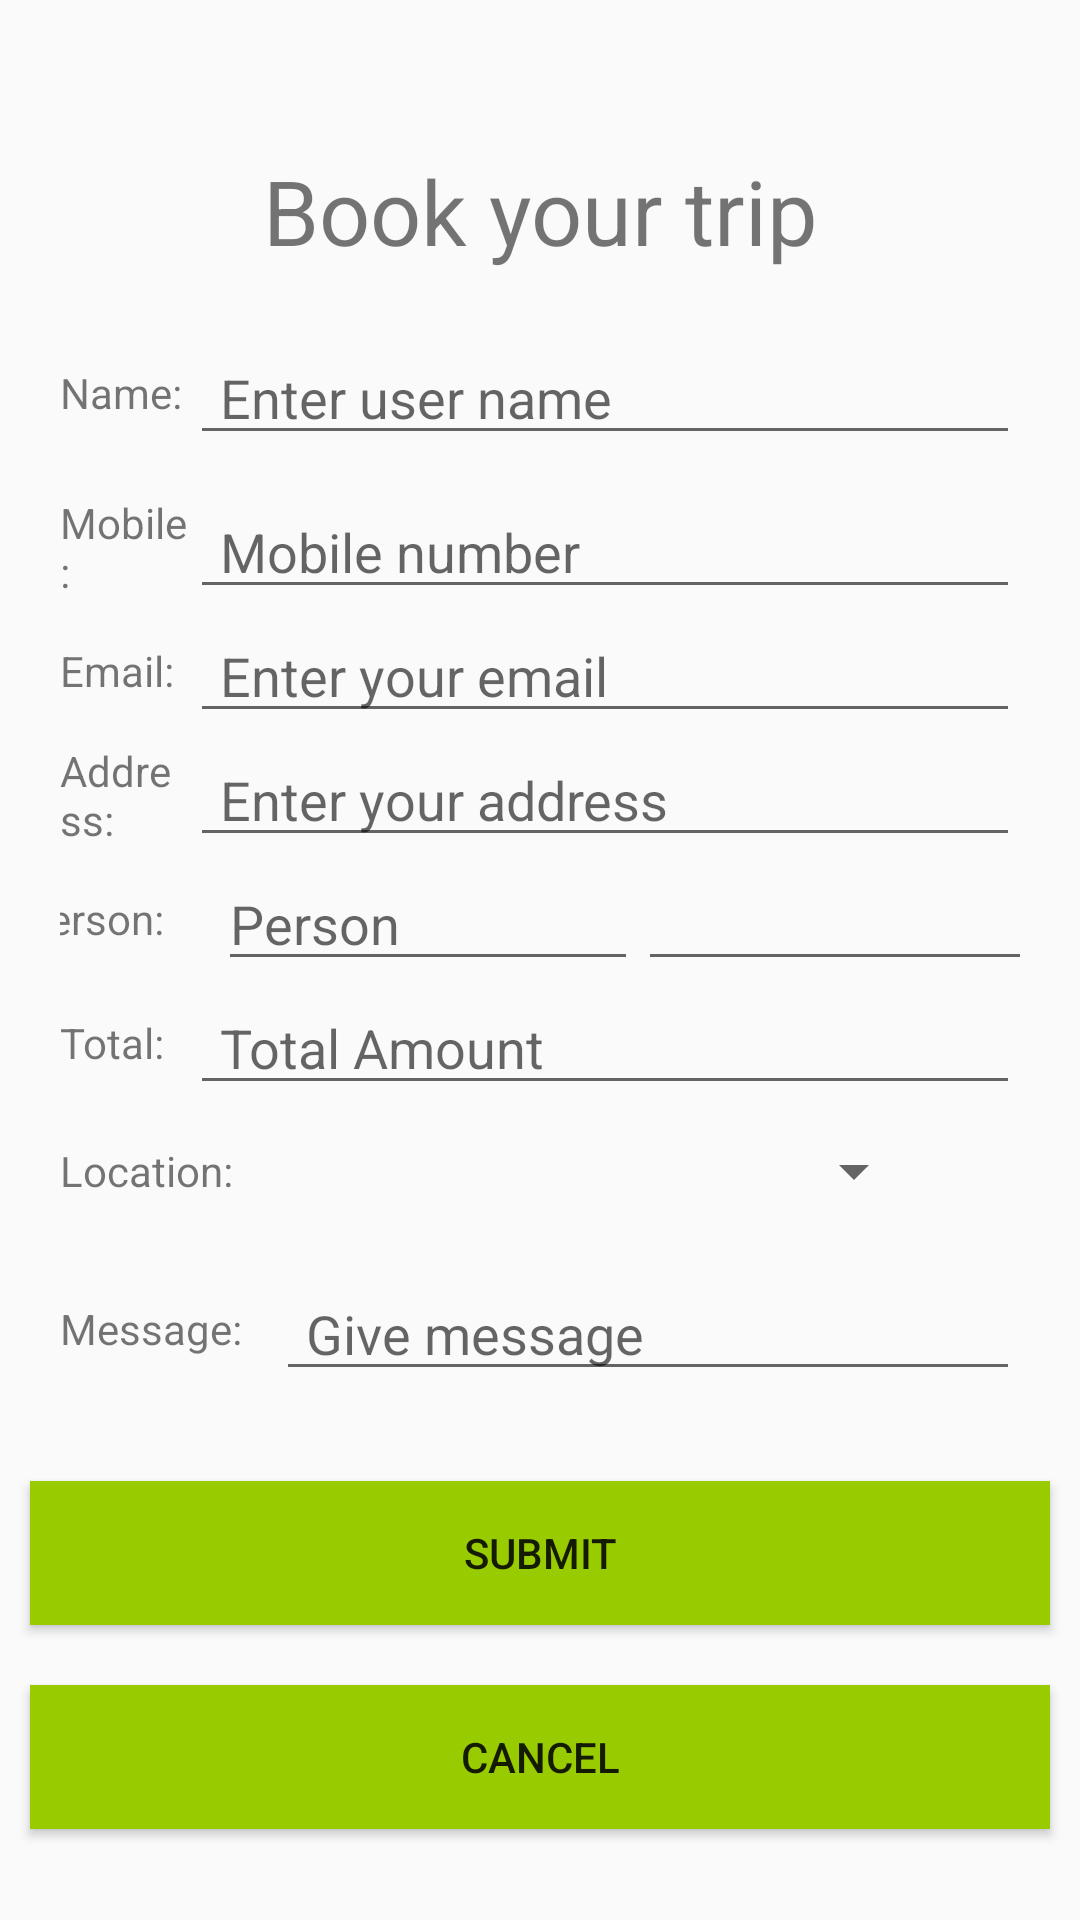

Here is an Android app screen rendered from its layout file. Give the layout XML and the strings, colors and styles it references.
<!-- AndroidManifest.xml: application theme AppTheme -->
<!-- res/layout/activity_trip_book.xml -->
<?xml version="1.0" encoding="utf-8"?>
<LinearLayout xmlns:android="http://schemas.android.com/apk/res/android"
    xmlns:app="http://schemas.android.com/apk/res-auto"
    xmlns:tools="http://schemas.android.com/tools"
    android:layout_width="match_parent"
    android:layout_height="match_parent"
    android:orientation="vertical"
    tools:context=".TripBookActivity">

    <TextView
        android:layout_width="match_parent"
        android:layout_height="wrap_content"
        android:text="Book your trip"
        android:gravity="center"
        android:layout_marginTop="50dp"
        android:textSize="30dp"
        android:textFontWeight="600"
        android:layout_marginBottom="20dp"/>

    <LinearLayout
        android:layout_width="wrap_content"
        android:layout_height="wrap_content"
        android:gravity="center"
        android:orientation="horizontal"
        android:layout_marginRight="20dp"
        android:layout_marginLeft="20dp"
        android:layout_marginBottom="10dp">

        <TextView
            android:layout_width="match_parent"
            android:layout_height="wrap_content"
            android:layout_weight="1"
            android:ems="5"
            android:text="Name: "/>

        <EditText
            android:id="@+id/tpbname"
            android:layout_width="match_parent"
            android:layout_height="wrap_content"
            android:ems="15"
            android:paddingLeft="10dp"
            android:hint="Enter user name"
            android:layout_weight="1" />

    </LinearLayout>

    <LinearLayout
        android:layout_width="wrap_content"
        android:layout_height="wrap_content"
        android:gravity="center"
        android:orientation="horizontal"
        android:layout_marginRight="20dp"
        android:layout_marginLeft="20dp">

        <TextView
            android:layout_width="match_parent"
            android:layout_height="wrap_content"
            android:layout_weight="1"
            android:ems="5"
            android:text="Mobile: "/>

        <EditText
            android:id="@+id/tpbmobile"
            android:layout_width="wrap_content"
            android:layout_height="wrap_content"
            android:ems="15"
            android:paddingLeft="10dp"
            android:hint="Mobile number"
            android:layout_weight="1" />

    </LinearLayout>

    <LinearLayout
        android:layout_width="wrap_content"
        android:layout_height="wrap_content"
        android:gravity="center"
        android:orientation="horizontal"
        android:layout_marginRight="20dp"
        android:layout_marginLeft="20dp">

        <TextView
            android:layout_width="match_parent"
            android:layout_height="wrap_content"
            android:layout_weight="1"
            android:ems="5"
            android:text="Email: "/>

        <EditText
            android:id="@+id/tpbemail"
            android:layout_width="match_parent"
            android:layout_height="wrap_content"
            android:ems="15"
            android:paddingLeft="10dp"
            android:hint="Enter your email"
            android:layout_weight="1" />

    </LinearLayout>

    <LinearLayout
        android:layout_width="wrap_content"
        android:layout_height="wrap_content"
        android:gravity="center"
        android:orientation="horizontal"
        android:layout_marginRight="20dp"
        android:layout_marginLeft="20dp">

        <TextView
            android:layout_width="match_parent"
            android:layout_height="wrap_content"
            android:layout_weight="1"
            android:ems="5"
            android:text="Address: "/>

        <EditText
            android:id="@+id/tpbaddress"
            android:layout_width="match_parent"
            android:layout_height="wrap_content"
            android:ems="15"
            android:paddingLeft="10dp"
            android:hint="Enter your address"
            android:layout_weight="1" />
    </LinearLayout>

    <LinearLayout
        android:layout_width="wrap_content"
        android:layout_height="wrap_content"
        android:gravity="center"
        android:orientation="horizontal"
        android:layout_marginRight="20dp"
        android:layout_marginLeft="20dp">

        <TextView
            android:layout_width="match_parent"
            android:layout_height="wrap_content"
            android:ems="4"
            android:text="Person: "/>

        <EditText
            android:id="@+id/tpbperson"
            android:layout_width="140dp"
            android:layout_height="wrap_content"
            android:hint="Person " />

        <EditText
            android:id="@+id/camount"
            android:layout_width="140dp"
            android:layout_height="wrap_content"
            android:paddingLeft="10dp"
            android:paddingRight="10dp" />

    </LinearLayout>

    <LinearLayout
        android:layout_width="wrap_content"
        android:layout_height="wrap_content"
        android:gravity="center"
        android:orientation="horizontal"
        android:layout_marginRight="20dp"
        android:layout_marginLeft="20dp">

        <TextView
            android:layout_width="match_parent"
            android:layout_height="wrap_content"
            android:layout_weight="1"
            android:ems="5"
            android:text="Total: "/>

        <EditText
            android:id="@+id/total"
            android:layout_width="match_parent"
            android:layout_height="wrap_content"
            android:ems="15"
            android:paddingLeft="10dp"
            android:hint="Total Amount"
            android:layout_weight="1" />
    </LinearLayout>

    <LinearLayout
        android:layout_width="wrap_content"
        android:layout_height="wrap_content"
        android:gravity="center"
        android:orientation="horizontal"
        android:layout_marginRight="20dp"
        android:layout_marginLeft="20dp"
        android:layout_marginBottom="20dp"
        android:layout_marginTop="10dp"
        android:autofillHints="select Location">

        <TextView
            android:layout_width="match_parent"
            android:layout_height="wrap_content"
            android:layout_weight="1"
            android:ems="5"
            android:text="Location:"
            />

        <Spinner
            android:id="@+id/tpbselect"
            android:layout_width="207dp"
            android:layout_height="wrap_content"
            android:paddingLeft="10dp"
            android:inputType="textMultiLine"
            android:hint="Location"
            android:layout_weight="1" />

    </LinearLayout>


    <LinearLayout
        android:layout_width="wrap_content"
        android:layout_height="wrap_content"
        android:gravity="center"
        android:orientation="horizontal"
        android:layout_marginRight="20dp"
        android:layout_marginLeft="20dp"
        android:layout_marginBottom="20dp">

        <TextView
            android:layout_width="match_parent"
            android:layout_height="wrap_content"
            android:layout_weight="1"
            android:ems="5"
            android:text="Message:"
            />

        <EditText
            android:id="@+id/tpbtextarea"
            android:layout_width="258dp"
            android:layout_height="wrap_content"
            android:paddingLeft="10dp"
            android:inputType="textMultiLine"
            android:hint="Give message"
            android:layout_weight="1" />

    </LinearLayout>

    

    <Button
        android:id="@+id/tripSubmit"
        android:layout_marginTop="20dp"
        android:layout_width="match_parent"
        android:layout_height="wrap_content"
        android:layout_margin="10dp"
        android:onClick="tripSubmitInsert"
        android:text="Submit"
        android:background="@android:color/holo_green_light"
        tools:ignore="OnClick"/>

    <Button
        android:id="@+id/cancelSubmit"
        android:layout_marginTop="20dp"
        android:layout_width="match_parent"
        android:layout_height="wrap_content"
        android:layout_margin="10dp"
        android:onClick="tripSubmitInsert"
        android:text="Cancel"
        android:background="@android:color/holo_green_light"
        tools:ignore="OnClick"/>

</LinearLayout>
<!-- resources referenced by this layout -->
<resources>
  <style name="AppTheme" parent="Theme.AppCompat.Light.NoActionBar">
               <item name="colorPrimary">@color/colorPrimary</item>
          <item name="colorPrimaryDark">@color/colorPrimaryDark</item>
          <item name="colorAccent">@color/cardview_light_background</item>
          <item name="android:windowNoTitle">false</item>
          <item name="android:windowActionBar">true</item>
          <item name="android:windowFullscreen">true</item>
          <item name="android:windowContentOverlay">@null</item>
  
      </style>
  <!-- not gathered from this repository: default colours our renderer supplied (Android Studio template values) -->
  <color name="colorPrimary">#FF6200EE</color>
  <color name="colorPrimaryDark">#FF3700B3</color>
</resources>
